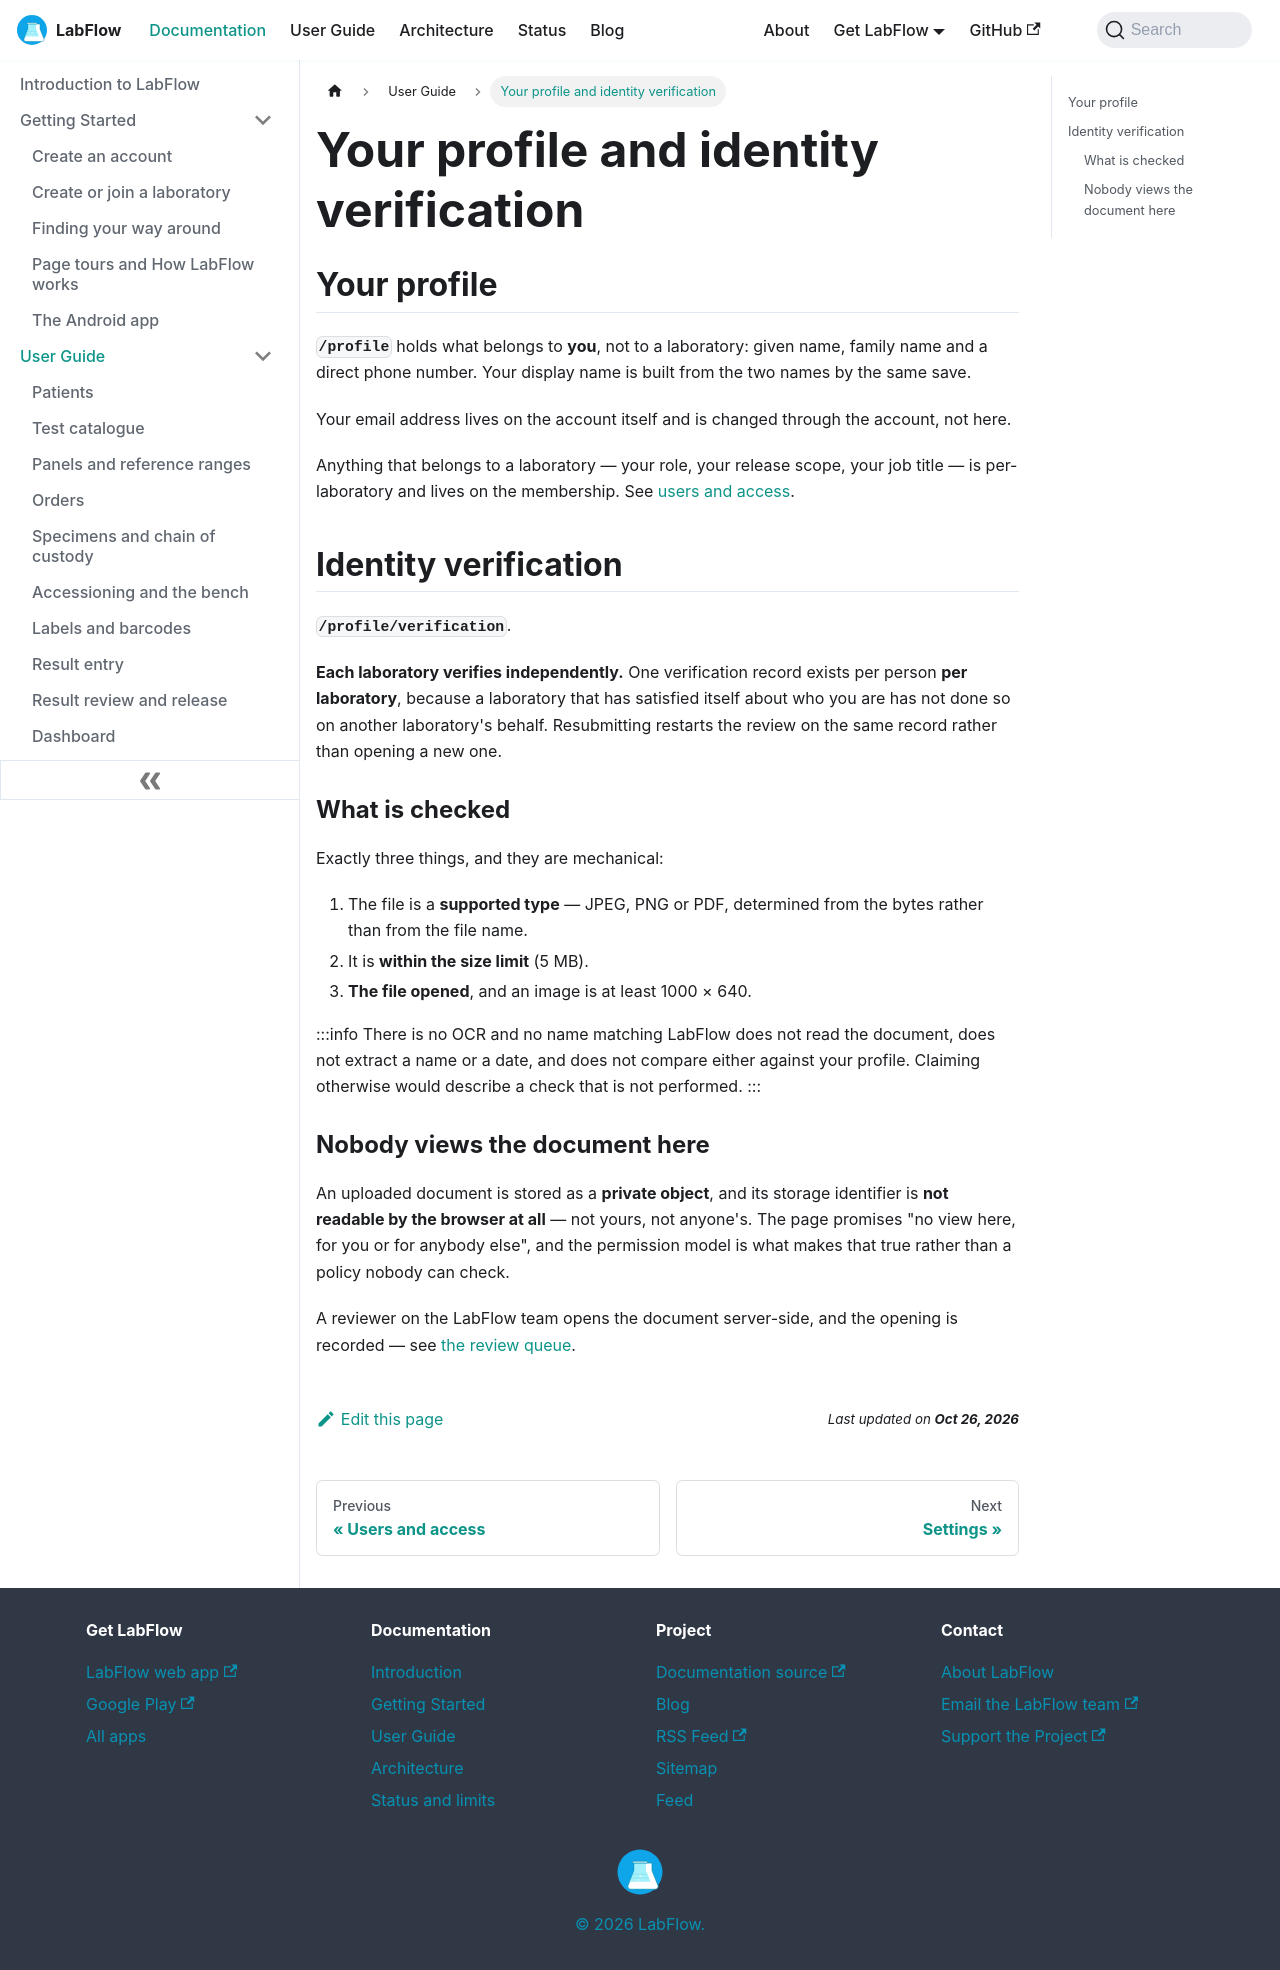

repository: aoneahsan/labflow-docs · page: docs/user-guide/profile-and-identity/index.html · generator: docusaurus

---
sidebar_position: 13
slug: /user-guide/profile-and-identity
title: Your profile and identity verification
description: The LabFlow profile and identity verification — what belongs to you rather than to a laboratory, what each laboratory verifies independently, the file checks that are actually performed, and why nobody can view an uploaded document here.
keywords:
  - identity verification
  - profile
  - identity document
  - private upload
  - laboratory verification
image: /img/labflow-social-card.png
---

# Your profile and identity verification

## Your profile

**`/profile`** holds what belongs to **you**, not to a laboratory: given name, family name and a direct phone number. Your display name is built from the two names by the same save.

Your email address lives on the account itself and is changed through the account, not here.

Anything that belongs to a laboratory — your role, your release scope, your job title — is per-laboratory and lives on the membership. See [users and access](./users-and-access.md).

## Identity verification

**`/profile/verification`**.

**Each laboratory verifies independently.** One verification record exists per person **per laboratory**, because a laboratory that has satisfied itself about who you are has not done so on another laboratory's behalf. Resubmitting restarts the review on the same record rather than opening a new one.

### What is checked

Exactly three things, and they are mechanical:

1. The file is a **supported type** — JPEG, PNG or PDF, determined from the bytes rather than from the file name.
2. It is **within the size limit** (5 MB).
3. **The file opened**, and an image is at least 1000 × 640.

:::info There is no OCR and no name matching
LabFlow does not read the document, does not extract a name or a date, and does not compare either against your profile. Claiming otherwise would describe a check that is not performed.
:::

### Nobody views the document here

An uploaded document is stored as a **private object**, and its storage identifier is **not readable by the browser at all** — not yours, not anyone's. The page promises "no view here, for you or for anybody else", and the permission model is what makes that true rather than a policy nobody can check.

A reviewer on the LabFlow team opens the document server-side, and the opening is recorded — see [the review queue](./platform-administration.md#the-review-queue).
